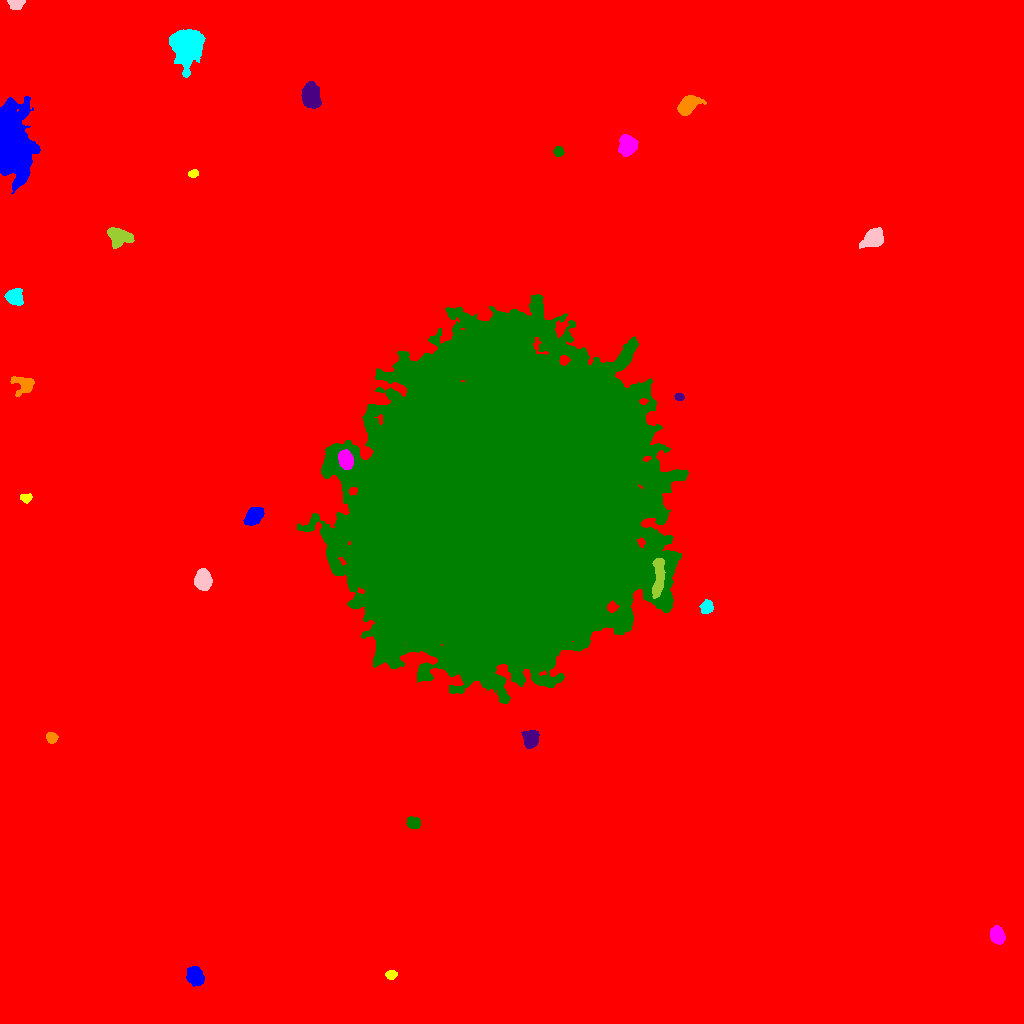

The file beside this chart, header and first rows:
ID, X, Y, A, B, theta, total_flux, mu_max, mu_median, mu_mean, R_fwhm, R_e, R10, R90, x_start, x_end, y_start, y_end, area, greylevel
0, 473.4, 539, 307.6, 290.9, -0.8251, 4140671, 28.0, 4.0, 4.406, 87.53, 255.1, 93.37, 423.6, 0, 1023, 0, 1023, 939881, 4.406
1, 194.7, 47.87, 4.078, 3.509, -1.201, 2730, 24.0, 8.0, 9.161, 5.67, 4.787, 1.954, 7.777, 186, 204, 37, 57, 298, 24.16
2, 391, 48.61, 2.403, 2.135, 0.1463, 368.0, 8.0, 3.0, 3.717, 3.949, 2.877, 1.128, 4.583, 385, 397, 44, 53, 99, 18.72
3, 997.1, 88.18, 3.941, 3.02, -1.265, 3476, 35.0, 13.0, 14.67, 5.323, 4.442, 1.784, 7.092, 990, 1005, 79, 98, 237, 28.67
4, 413.6, 200.6, 3.534, 2.662, -0.3168, 724.0, 11.0, 5.0, 4.701, 4.26, 3.827, 1.493, 5.89, 406, 420, 195, 207, 154, 19.7
5, 530.6, 284.4, 3.831, 3.272, 1.454, 1770, 19.0, 5.0, 6.654, 4.886, 4.442, 1.693, 7.269, 521, 539, 275, 293, 266, 24.65
6, 51.57, 285.7, 2.663, 2.558, -0.8506, 617.0, 10.0, 5.0, 5.229, 4.72, 3.432, 1.382, 5.202, 46, 58, 280, 291, 118, 19.23
7, 706.7, 416.3, 3.509, 2.747, 1.025, 806.0, 10.0, 5.0, 5.069, 5.47, 4.029, 1.596, 6.129, 699, 713, 410, 424, 159, 26.07
8, 203, 443.8, 4.566, 3.452, -1.548, 6505, 52.0, 18.0, 19.89, 6.05, 5.109, 2.034, 8.137, 194, 212, 433, 455, 327, 33.89
9, 658.3, 446.4, 11.09, 2.607, 1.492, 1387, 8.0, 4.0, 3.556, 8.273, 6.58, 2.585, 9.723, 652, 665, 425, 465, 390, 31.56
10, 280.4, 448.1, 6.782, 5.265, 1.475, 12094, 46.0, 13.0, 16.32, 8.444, 7.356, 2.985, 12.02, 268, 302, 431, 464, 741, 35.32
11, 254.1, 507.1, 5.007, 3.169, 0.7601, 1387, 11.0, 5.0, 4.734, 6.05, 5.14, 1.954, 8.019, 243, 264, 498, 516, 293, 19.73
12, 26.34, 525.6, 2.877, 2.174, 0.09727, 461.0, 9.0, 5.0, 4.704, 4.107, 3.192, 1.262, 4.853, 20, 32, 520, 530, 98, 18.7
13, 345.5, 563.8, 4.285, 3.065, -1.306, 3864, 36.0, 13.5, 14.86, 5.642, 4.687, 1.871, 7.421, 338, 353, 554, 574, 260, 48.86
14, 503.5, 518.3, 71.99, 65.9, 1.23, 2709712, 101.0, 22.0, 27.81, 75.63, 85.93, 33.67, 141.7, 297, 688, 320, 729, 97422, 40.81
15, 679.1, 626.4, 2.262, 1.708, -0.1721, 479.0, 14.0, 7.0, 6.843, 3.432, 2.523, 0.9772, 3.949, 674, 684, 623, 630, 70, 20.84
16, 23.48, 638.3, 5.892, 4.505, -0.3155, 985.0, 9.0, 3.0, 3.373, 5.171, 4.853, 1.871, 7.919, 10, 34, 627, 647, 292, 18.37
17, 14.54, 726.4, 3.802, 3.539, -0.9754, 2453, 25.0, 8.0, 9.471, 5.015, 4.583, 1.784, 7.464, 4, 23, 718, 735, 259, 23.47
18, 873.3, 785.3, 4.889, 3.598, 0.5083, 3089, 22.0, 7.0, 8.44, 6.482, 5.262, 2.111, 8.425, 859, 883, 775, 796, 366, 23.44
19, 118.4, 786.4, 5.242, 4.251, -0.3683, 2483, 17.0, 6.0, 6.621, 6.077, 5.441, 2.185, 8.974, 107, 134, 775, 796, 375, 21.62
20, 468.9, 829.5, 8.549, 7.54, 0.7126, 37972, 85.0, 19.0, 25.59, 9.966, 9.918, 3.827, 16.84, 441, 491, 808, 853, 1484, 39.59
21, 8.553, 882.9, 15.3, 7.445, -1.433, 60359, 209.0, 12.0, 24.63, 5.863, 9.901, 3.192, 20.58, 0, 40, 830, 927, 2451, 38.63
22, 193.2, 849.7, 2.433, 1.777, 0.1827, 323.0, 8.0, 4.0, 4.141, 3.785, 2.706, 1.128, 4.107, 188, 198, 846, 854, 78, 19.14
23, 626.9, 877.9, 4.771, 4.053, -1.568, 2612, 16.0, 8.0, 7.637, 7.399, 5.642, 2.326, 8.667, 618, 638, 867, 889, 342, 23.64
24, 558.5, 871.9, 2.42, 2.192, -1.458, 387.0, 10.0, 4.0, 3.99, 3.613, 2.985, 1.128, 4.583, 553, 564, 867, 877, 97, 18.99
25, 310.4, 927.6, 5.551, 3.842, -1.452, 5284, 36.0, 10.0, 12.18, 6.283, 5.781, 2.257, 9.508, 301, 321, 915, 942, 434, 26.18
26, 687.7, 918.7, 5.55, 3.595, 0.6415, 2088, 16.0, 5.0, 5.898, 5.944, 5.412, 2.111, 8.74, 677, 706, 908, 928, 354, 23.9
27, 187.9, 978.9, 7.492, 6.706, -1.53, 16520, 53.0, 10.0, 15.24, 8.74, 8.234, 3.241, 14.12, 169, 205, 946, 994, 1084, 29.24
28, 16.49, 1021, 3.629, 2.376, 0.06208, 872.0, 19.0, 5.0, 5.932, 3.141, 3.192, 1.128, 5.323, 7, 25, 1014, 1023, 147, 20.93
